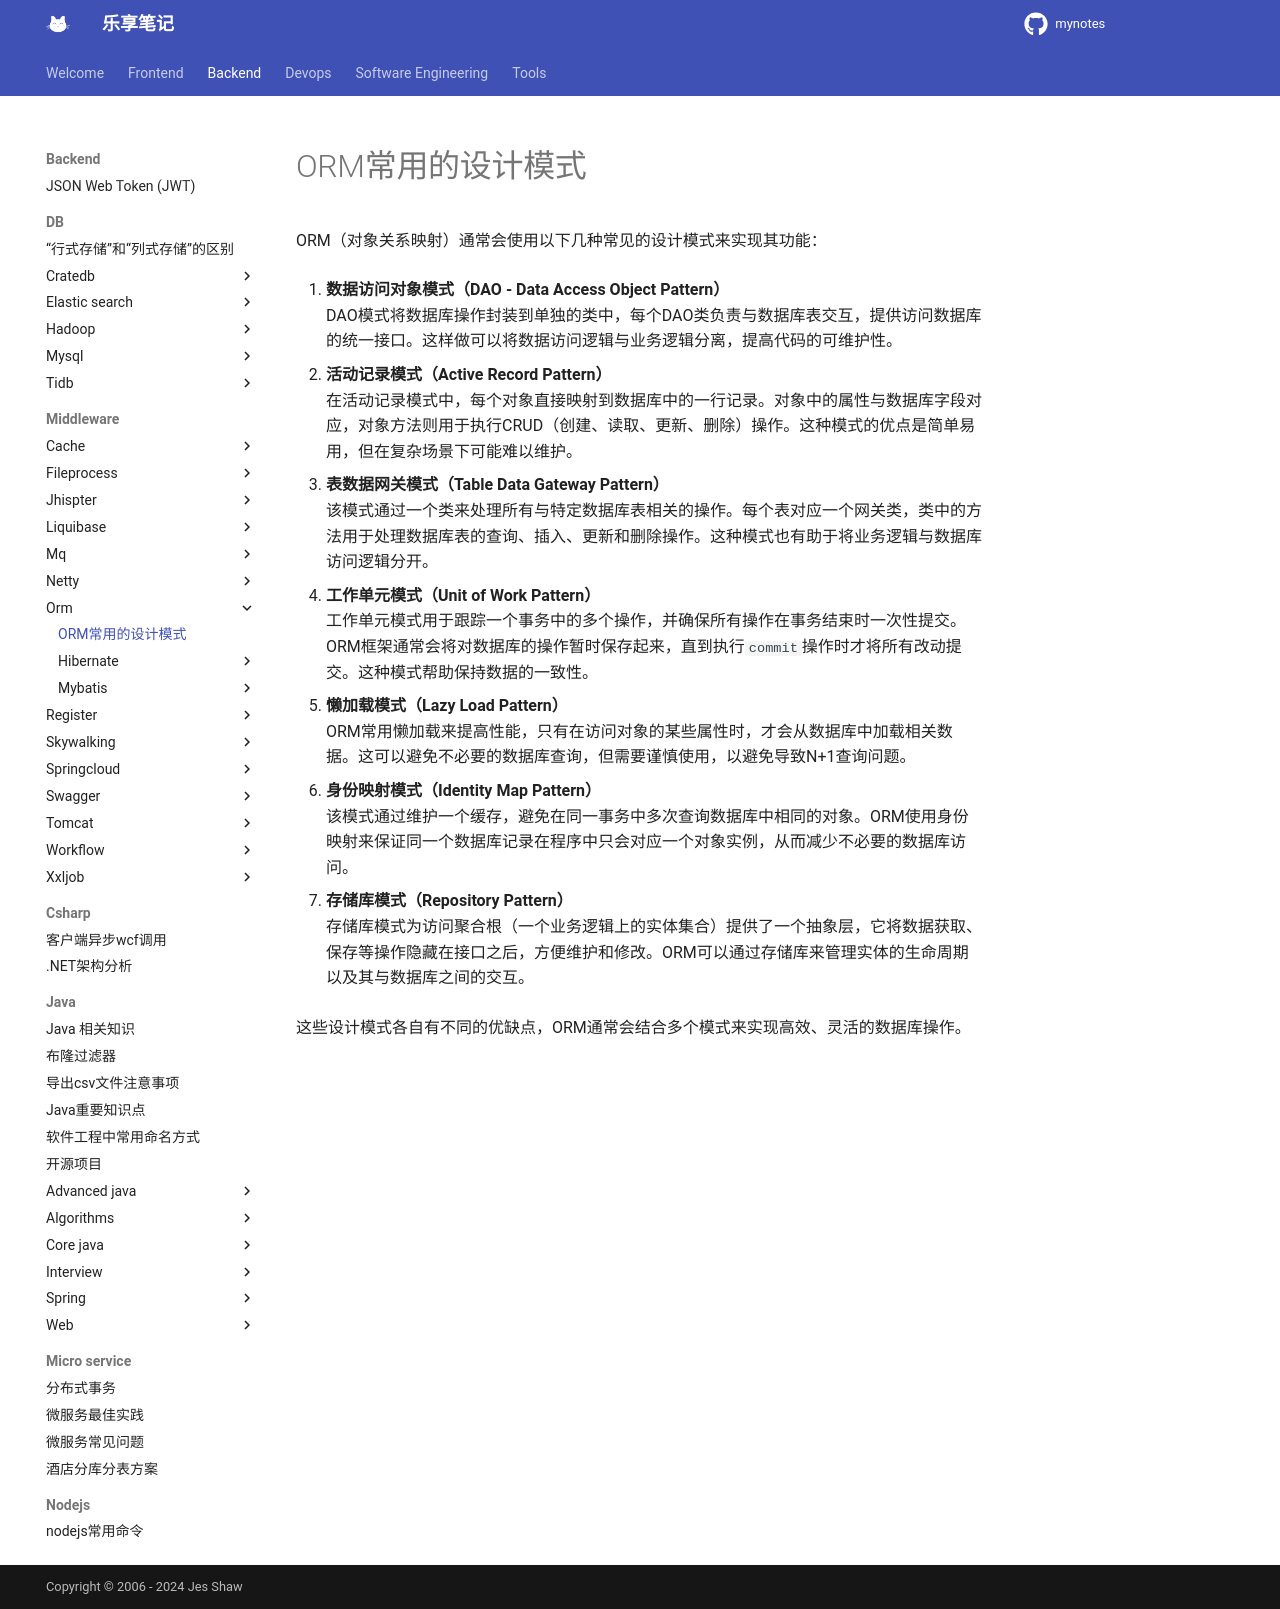

repository: jesshaw/mynotes · page: v1.3/Backend/Middleware/orm/orm-common-pattern/index.html · generator: mkdocs

# ORM常用的设计模式

ORM（对象关系映射）通常会使用以下几种常见的设计模式来实现其功能：

1. **数据访问对象模式（DAO - Data Access Object Pattern）**  
   DAO模式将数据库操作封装到单独的类中，每个DAO类负责与数据库表交互，提供访问数据库的统一接口。这样做可以将数据访问逻辑与业务逻辑分离，提高代码的可维护性。

2. **活动记录模式（Active Record Pattern）**  
   在活动记录模式中，每个对象直接映射到数据库中的一行记录。对象中的属性与数据库字段对应，对象方法则用于执行CRUD（创建、读取、更新、删除）操作。这种模式的优点是简单易用，但在复杂场景下可能难以维护。

3. **表数据网关模式（Table Data Gateway Pattern）**  
   该模式通过一个类来处理所有与特定数据库表相关的操作。每个表对应一个网关类，类中的方法用于处理数据库表的查询、插入、更新和删除操作。这种模式也有助于将业务逻辑与数据库访问逻辑分开。

4. **工作单元模式（Unit of Work Pattern）**  
   工作单元模式用于跟踪一个事务中的多个操作，并确保所有操作在事务结束时一次性提交。ORM框架通常会将对数据库的操作暂时保存起来，直到执行`commit`操作时才将所有改动提交。这种模式帮助保持数据的一致性。

5. **懒加载模式（Lazy Load Pattern）**  
   ORM常用懒加载来提高性能，只有在访问对象的某些属性时，才会从数据库中加载相关数据。这可以避免不必要的数据库查询，但需要谨慎使用，以避免导致N+1查询问题。

6. **身份映射模式（Identity Map Pattern）**  
   该模式通过维护一个缓存，避免在同一事务中多次查询数据库中相同的对象。ORM使用身份映射来保证同一个数据库记录在程序中只会对应一个对象实例，从而减少不必要的数据库访问。

7. **存储库模式（Repository Pattern）**  
   存储库模式为访问聚合根（一个业务逻辑上的实体集合）提供了一个抽象层，它将数据获取、保存等操作隐藏在接口之后，方便维护和修改。ORM可以通过存储库来管理实体的生命周期以及其与数据库之间的交互。

这些设计模式各自有不同的优缺点，ORM通常会结合多个模式来实现高效、灵活的数据库操作。
